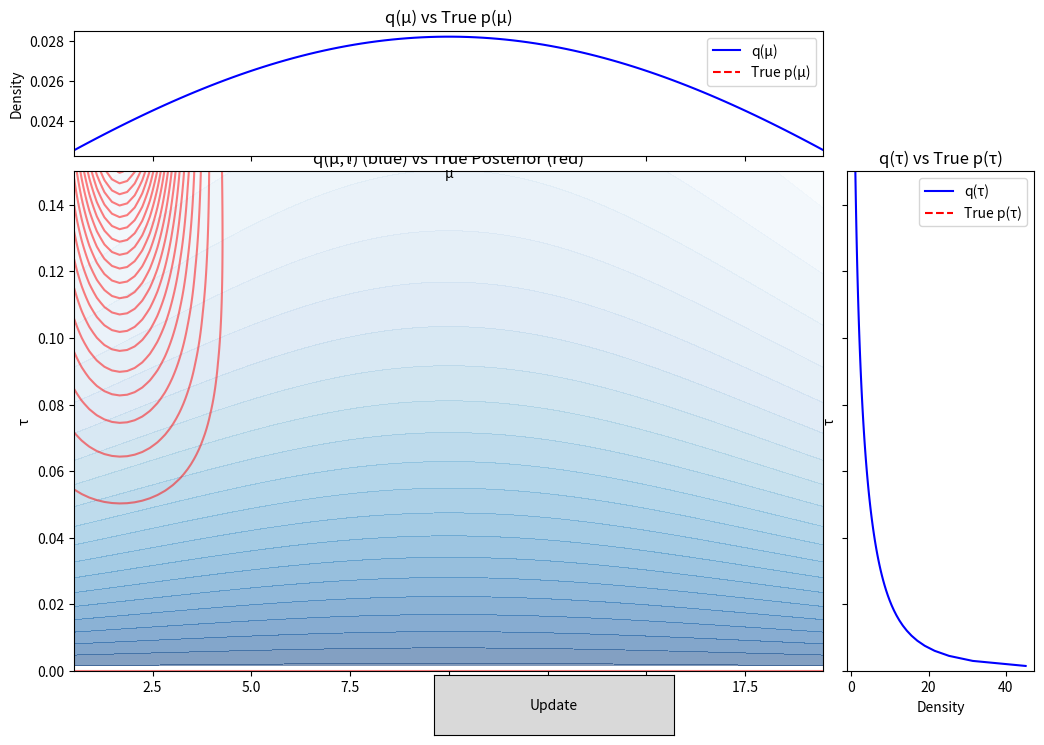

Write Python code to recreate this figure.
import numpy as np
import matplotlib.pyplot as plt
from matplotlib.widgets import Button
from scipy.stats import norm, gamma

def true_posterior(mu, tau, data, mu0, lambda0, a0, b0):
    N = len(data)
    x_bar = np.mean(data)
    
    lambda_n = lambda0 + N
    mu_n = (lambda0 * mu0 + N * x_bar) / lambda_n
    a_n = a0 + N / 2
    b_n = b0 + 0.5 * (np.sum((data - x_bar)**2) + 
                      N * lambda0 / lambda_n * (x_bar - mu0)**2)
    return norm.pdf(mu, mu_n, 1/np.sqrt(lambda_n*tau)) * gamma.pdf(tau, a_n, scale=1/b_n)

class VariationalInferenceNormalGamma:
    def __init__(self, data, mu0, lambda0, a0, b0):
        self.data = data
        self.N = len(data)
        self.x_bar = np.mean(data)
        self.mu0 = mu0
        self.lambda0 = lambda0
        self.a0 = a0
        self.b0 = b0
        
        # Initialize variational parameters - far from expected valueså
        self.lambda_n = 0.1  # Much smaller than lambda0 + N
        self.mu_n = 10.0  # Far from the expected mean
        self.a_n = 0.5  # Much smaller than a0 + N/2
        self.b_n = 10.0  # Much larger than expected
   
    
    def update(self):
        self.lambda_n = self.lambda0 + self.N
        self.mu_n = (self.lambda0 * self.mu0 + self.N * self.x_bar) / self.lambda_n
        self.a_n = self.a0 + self.N / 2
        E_tau = self.a_n / self.b_n
        E_mu2 = 1 / (E_tau * self.lambda_n) + self.mu_n**2
        self.b_n = self.b0 + 0.5 * (np.sum(self.data**2) + 
                                    self.lambda0 * self.mu0**2 + 
                                    (self.lambda_n * E_mu2) - 
                                    2 * (self.N * self.x_bar + self.lambda0 * self.mu0) * self.mu_n)

    def plot(self, ax_joint, ax_marg_x, ax_marg_y):
        # Plot joint distribution
        mu_range = np.linspace(self.mu_n - 3/np.sqrt(self.lambda_n), self.mu_n + 3/np.sqrt(self.lambda_n), 100)
        tau_range = np.linspace(0, self.a_n/self.b_n*3, 100)
        Mu, Tau = np.meshgrid(mu_range, tau_range)
        
        # Variational distribution
        Z_var = np.exp(norm.logpdf(Mu, self.mu_n, 1/np.sqrt(self.lambda_n*Tau)) + 
                       gamma.logpdf(Tau, self.a_n, scale=1/self.b_n))
        
        # True posterior
        Z_true = true_posterior(Mu, Tau, self.data, self.mu0, self.lambda0, self.a0, self.b0)
        
        # Plot both distributions
        ax_joint.contourf(Mu, Tau, Z_var, levels=20, alpha=0.5, cmap='Blues')
        ax_joint.contour(Mu, Tau, Z_true, levels=20, colors='r', alpha=0.5)
        ax_joint.set_xlabel('μ')
        ax_joint.set_ylabel('τ')
        ax_joint.set_title('q(μ,τ) (blue) vs True Posterior (red)')

        # Plot q(μ)
        ax_marg_x.plot(mu_range, norm.pdf(mu_range, self.mu_n, 1/np.sqrt(self.lambda_n * self.a_n/self.b_n)), 'b-', label='q(μ)')
        ax_marg_x.plot(mu_range, norm.pdf(mu_range, self.mu_n, 1/np.sqrt(self.lambda_n * (self.a_n-1)/self.b_n)), 'r--', label='True p(μ)')
        ax_marg_x.set_xlabel('μ')
        ax_marg_x.set_ylabel('Density')
        ax_marg_x.set_title('q(μ) vs True p(μ)')
        ax_marg_x.legend()

        # Plot q(τ)
        ax_marg_y.plot(gamma.pdf(tau_range, self.a_n, scale=1/self.b_n), tau_range, 'b-', label='q(τ)')
        ax_marg_y.plot(gamma.pdf(tau_range, self.a_n-1, scale=1/self.b_n), tau_range, 'r--', label='True p(τ)')
        ax_marg_y.set_xlabel('Density')
        ax_marg_y.set_ylabel('τ')
        ax_marg_y.set_title('q(τ) vs True p(τ)')
        ax_marg_y.legend()

# Generate some example data
np.random.seed(0)
true_mu, true_tau = 1, 2
data = np.random.normal(true_mu, 1/np.sqrt(true_tau), 5)

# Initialize the variational inference object
vi = VariationalInferenceNormalGamma(data, mu0=0, lambda0=1, a0=1, b0=1)

# Set up the plot
fig = plt.figure(figsize=(12, 8))
gs = fig.add_gridspec(2, 2, width_ratios=(4, 1), height_ratios=(1, 4),
                      left=0.1, right=0.9, bottom=0.1, top=0.9,
                      wspace=0.05, hspace=0.05)

ax_joint = fig.add_subplot(gs[1, 0])
ax_marg_x = fig.add_subplot(gs[0, 0], sharex=ax_joint)
ax_marg_y = fig.add_subplot(gs[1, 1], sharey=ax_joint)

plt.setp(ax_marg_x.get_xticklabels(), visible=False)
plt.setp(ax_marg_y.get_yticklabels(), visible=False)

# Create a button for updating
ax_button = plt.axes([0.4, 0.02, 0.2, 0.075])
button = Button(ax_button, 'Update')

# Define the update function
def update(event):
    vi.update()
    ax_joint.clear()
    ax_marg_x.clear()
    ax_marg_y.clear()
    vi.plot(ax_joint, ax_marg_x, ax_marg_y)
    fig.canvas.draw()

button.on_clicked(update)

# Initial plot
vi.plot(ax_joint, ax_marg_x, ax_marg_y)

plt.show()